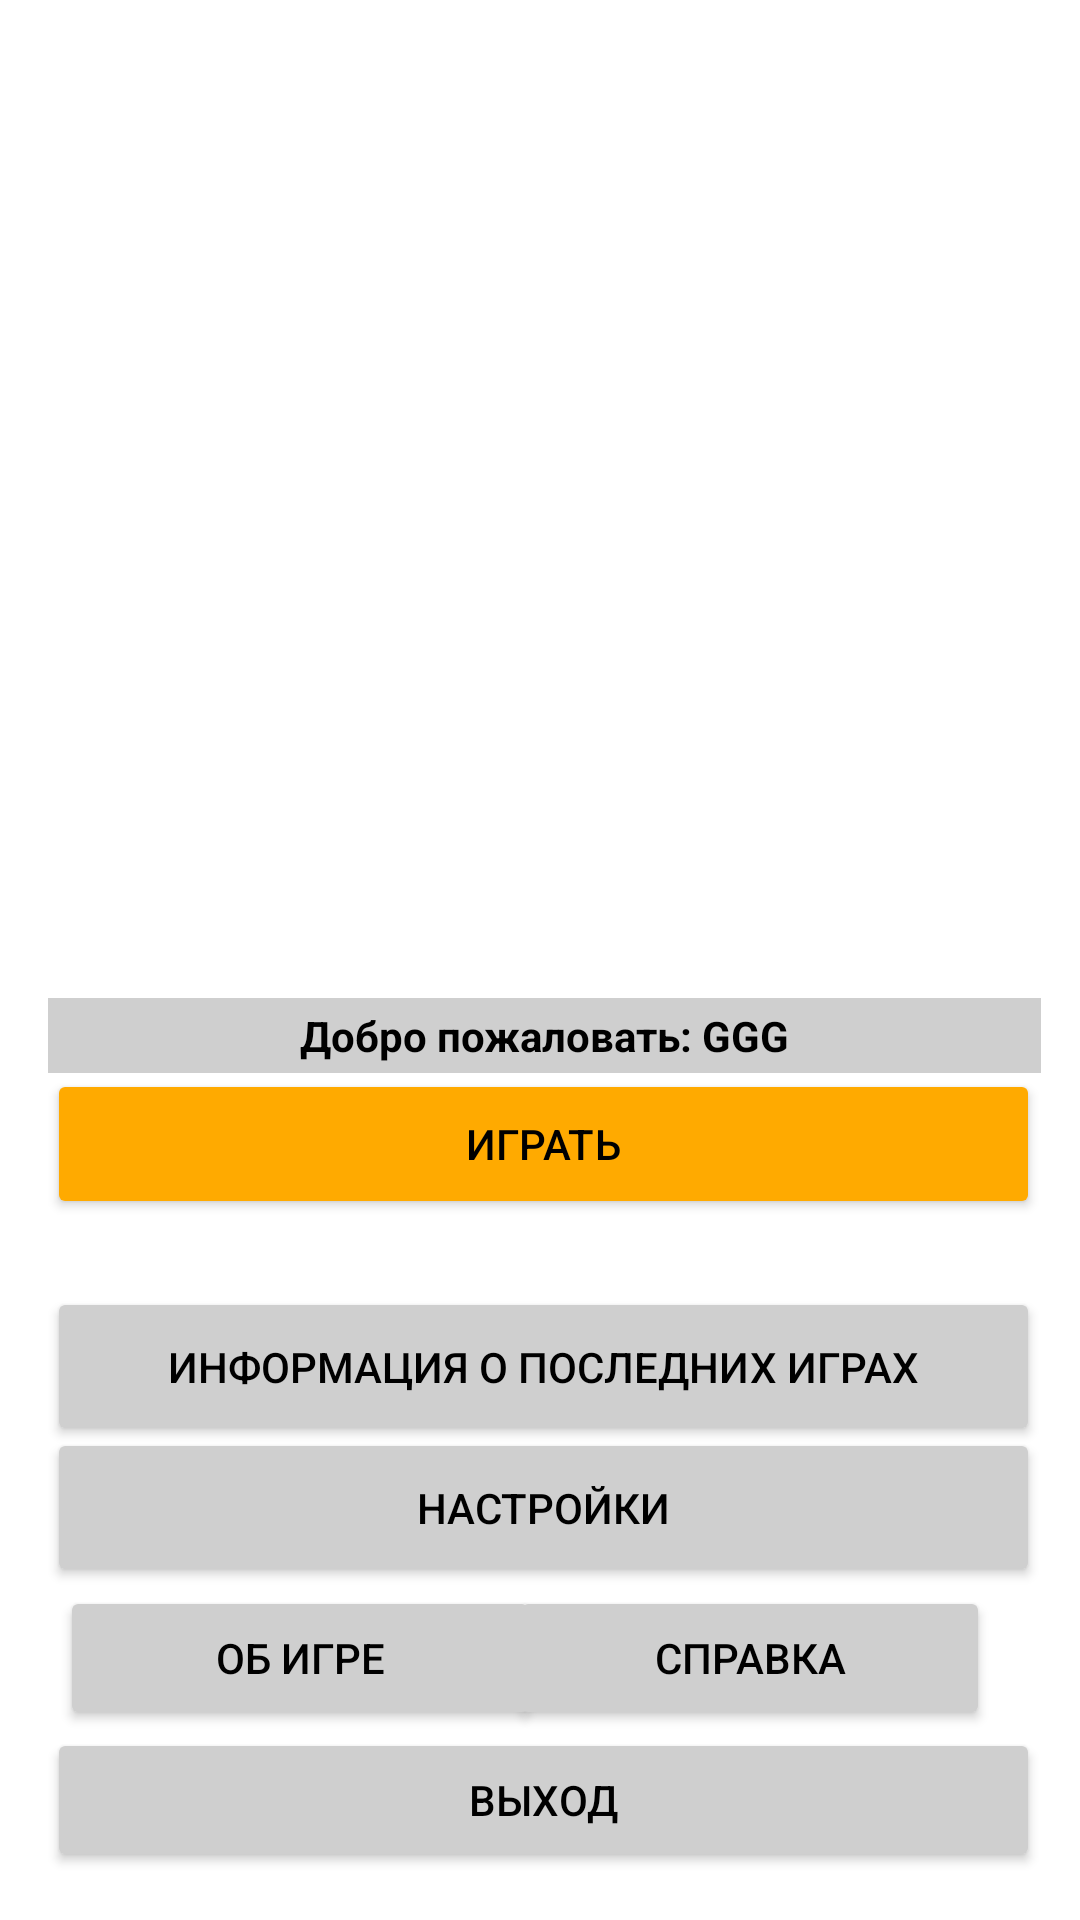

Layout XML and referenced resources for this Android screen:
<!-- AndroidManifest.xml: application theme Theme.Course_project_KM -->
<!-- res/layout/activity_main.xml -->
<?xml version="1.0" encoding="utf-8"?>
<androidx.constraintlayout.widget.ConstraintLayout xmlns:android="http://schemas.android.com/apk/res/android"
    xmlns:app="http://schemas.android.com/apk/res-auto"
    xmlns:tools="http://schemas.android.com/tools"
    android:id="@+id/background_main_menu"
    android:layout_width="match_parent"
    android:layout_height="match_parent"
    android:background="@drawable/fon"
    tools:context=".MainActivity" >

    <Button
        android:id="@+id/button_game"
        android:layout_width="331dp"
        android:layout_height="50dp"
        android:backgroundTint="@color/game_color"
        android:onClick="button_game_onClick"
        android:text="@string/text_name"
        android:textColor="@color/black"
        app:layout_constraintBottom_toBottomOf="parent"
        app:layout_constraintEnd_toEndOf="parent"
        app:layout_constraintHorizontal_bias="0.537"
        app:layout_constraintStart_toStartOf="parent"
        app:layout_constraintTop_toTopOf="parent"
        app:layout_constraintVertical_bias="0.604" />

    <Button
        android:id="@+id/info_old_games"
        android:layout_width="331dp"
        android:layout_height="53dp"
        android:backgroundTint="@color/game_button"
        android:onClick="button_info_old_games_onClick"
        android:text="@string/info_o_games_text"
        android:textColor="@color/black"
        app:layout_constraintBottom_toBottomOf="parent"
        app:layout_constraintEnd_toEndOf="parent"
        app:layout_constraintHorizontal_bias="0.537"
        app:layout_constraintStart_toStartOf="parent"
        app:layout_constraintTop_toTopOf="parent"
        app:layout_constraintVertical_bias="0.731" />

    <Button
        android:id="@+id/setting"
        android:layout_width="331dp"
        android:layout_height="53dp"
        android:backgroundTint="@color/game_button"
        android:onClick="button_setting_onClick"
        android:text="@string/setting"
        android:textColor="@color/black"
        app:layout_constraintBottom_toBottomOf="parent"
        app:layout_constraintEnd_toEndOf="parent"
        app:layout_constraintHorizontal_bias="0.537"
        app:layout_constraintStart_toStartOf="parent"
        app:layout_constraintTop_toTopOf="parent"
        app:layout_constraintVertical_bias="0.811" />

    <Button
        android:id="@+id/info_games"
        android:layout_width="160dp"
        android:layout_height="48dp"
        android:layout_marginStart="30dp"
        android:backgroundTint="@color/game_button"
        android:onClick="button_info_games_onClick"
        android:text="@string/o_games_text"
        android:textColor="@color/black"
        app:layout_constraintBottom_toBottomOf="parent"
        app:layout_constraintEnd_toStartOf="@+id/sprayka"
        app:layout_constraintStart_toStartOf="parent"
        app:layout_constraintTop_toTopOf="parent"
        app:layout_constraintVertical_bias="0.893" />

    <Button
        android:id="@+id/sprayka"
        android:layout_width="160dp"
        android:layout_height="48dp"
        android:layout_marginEnd="30dp"
        android:backgroundTint="@color/game_button"
        android:onClick="button_sprayka_onClick"
        android:text="@string/sprayka_name"
        android:textColor="@color/black"
        app:layout_constraintBottom_toBottomOf="parent"
        app:layout_constraintEnd_toEndOf="parent"
        app:layout_constraintTop_toTopOf="parent"
        app:layout_constraintVertical_bias="0.893" />

    <Button
        android:id="@+id/exit"
        android:layout_width="331dp"
        android:layout_height="48dp"
        android:backgroundTint="@color/game_button"
        android:onClick="button_exit_onClick"
        android:text="@string/exit_text"
        android:textColor="@color/black"
        app:layout_constraintBottom_toBottomOf="parent"
        app:layout_constraintEnd_toEndOf="parent"
        app:layout_constraintHorizontal_bias="0.536"
        app:layout_constraintStart_toStartOf="parent"
        app:layout_constraintTop_toTopOf="parent"
        app:layout_constraintVertical_bias="0.973" />

    <ImageView
        android:id="@+id/imageView"
        android:layout_width="301dp"
        android:layout_height="268dp"
        app:layout_constraintBottom_toBottomOf="parent"
        app:layout_constraintEnd_toEndOf="parent"
        app:layout_constraintStart_toStartOf="parent"
        app:layout_constraintTop_toTopOf="parent"
        app:layout_constraintVertical_bias="0.109"
        app:srcCompat="@drawable/lagatip"
        tools:ignore="SpeakableTextPresentCheck" />

    <TextView
        android:id="@+id/textView"
        android:layout_width="331dp"
        android:layout_height="25dp"
        android:background="@color/game_button"
        android:gravity="center"
        android:text="@string/hello"
        android:textColor="@color/black"
        android:textStyle="bold"
        app:layout_constraintBottom_toBottomOf="parent"
        app:layout_constraintEnd_toEndOf="parent"
        app:layout_constraintHorizontal_bias="0.55"
        app:layout_constraintStart_toStartOf="parent"
        app:layout_constraintTop_toTopOf="parent"
        app:layout_constraintVertical_bias="0.541" />
</androidx.constraintlayout.widget.ConstraintLayout>
<!-- resources referenced by this layout -->
<resources>
  <color name="black">#FF000000</color>
  <color name="game_button">#cfcfcf</color>
  <color name="game_color">#ffaa00</color>
  <string name="exit_text">Выход</string>
  <string name="hello">Добро пожаловать: GGG</string>
  <string name="info_o_games_text">Информация о последних играх</string>
  <string name="o_games_text">Об игре</string>
  <string name="setting">Настройки</string>
  <string name="sprayka_name">Справка</string>
  <string name="text_name">Играть</string>
  <style name="Theme.Course_project_KM" parent="Theme.MaterialComponents.Light.NoActionBar">
          
          <item name="colorPrimary">@color/purple_500</item>
          <item name="colorPrimaryVariant">@color/purple_700</item>
          <item name="colorOnPrimary">@color/white</item>
          
          <item name="colorSecondary">@color/teal_200</item>
          <item name="colorSecondaryVariant">@color/teal_700</item>
          <item name="colorOnSecondary">@color/black</item>
          
          <item name="android:statusBarColor" tools:targetApi="l">?attr/colorPrimaryVariant</item>
          
      </style>
  <color name="purple_500">#FF6200EE</color>
  <color name="purple_700">#FF3700B3</color>
  <color name="white">#FFFFFFFF</color>
  <color name="teal_200">#FF03DAC5</color>
  <color name="teal_700">#FF018786</color>
</resources>
